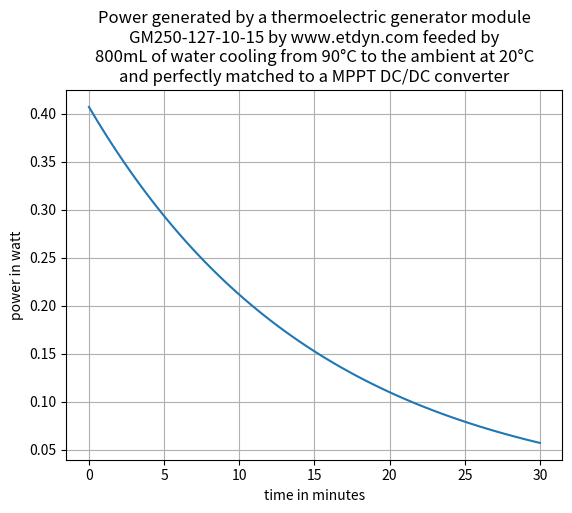

The matplotlib source for this figure:
import math
import numpy as np
import matplotlib.pyplot as plt

def power(t_minute,T_amb,T_0):
    k = -0.0327
    T=T_amb+(T_0-T_amb)*np.exp(k*t_minute)
    a = 83.06e-6
    return a*(T-T_amb)**2

t = np.linspace(0,30,100)
T_0 = 90
T_amb = 20
plt.plot(t,power(t,T_0,T_amb))
title = "Power generated by a thermoelectric generator module\n"
title = title + "GM250-127-10-15 by www.etdyn.com feeded by\n"
title = title + "800mL of water cooling from {0:d}°C to the ambient at {1:d}°C\n"
title = title + "and perfectly matched to a MPPT DC/DC converter"
plt.title(title.format(T_0,T_amb))
plt.xlabel('time in minutes')
plt.ylabel('power in watt')
plt.grid(True)
